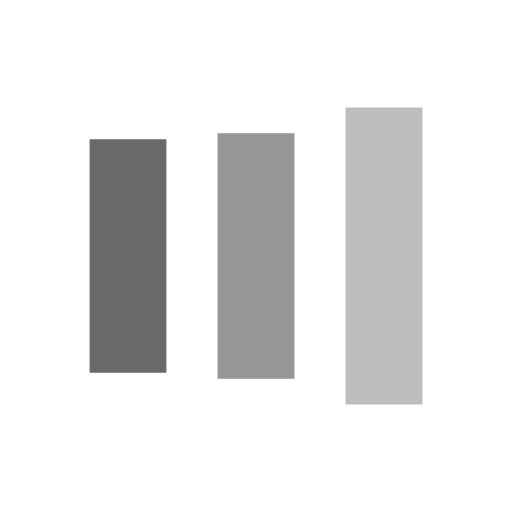
t = 0.00 s
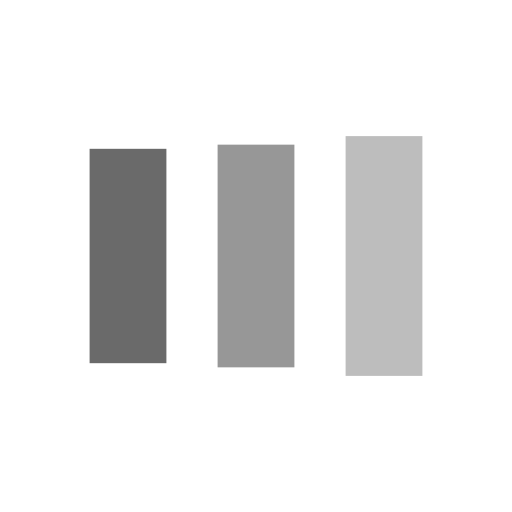
t = 0.17 s
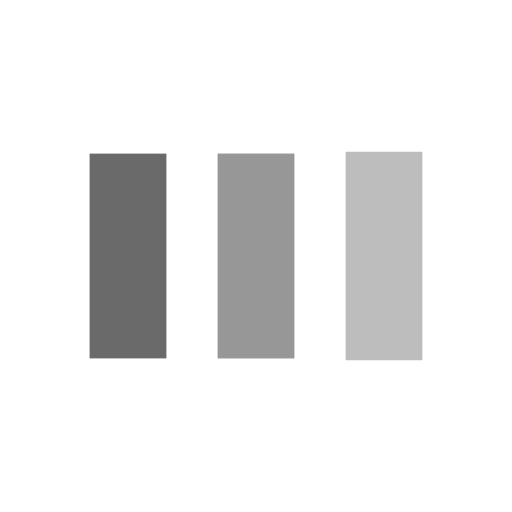
t = 0.50 s
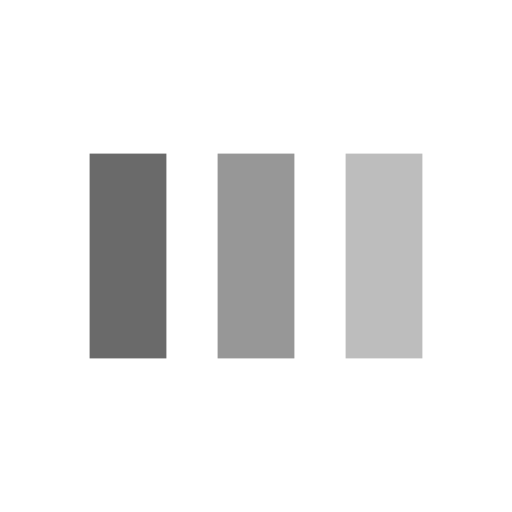
t = 0.67 s
t = 0.83 s: frame unchanged from t = 0.67 s, image omitted
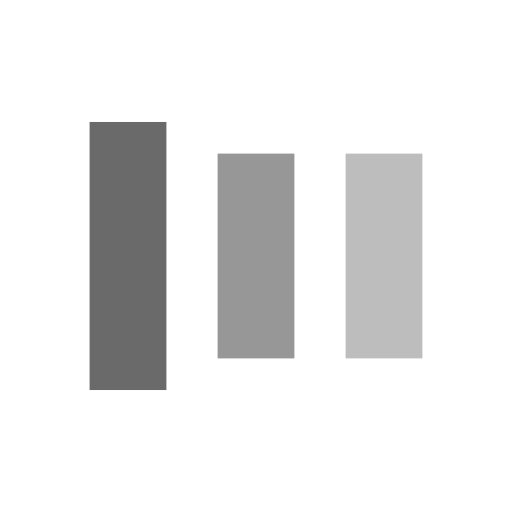
t = 1.17 s

The animated SVG that drew these frames (rendered in a browser with its animation timeline set to each time). Animation: 6 SMIL elements (animate=6); one cycle of 1.33 s, repeats indefinitely.

<?xml version="1.0" encoding="utf-8"?>
<svg xmlns="http://www.w3.org/2000/svg" xmlns:xlink="http://www.w3.org/1999/xlink" style="margin: auto; background: none; display: block; shape-rendering: auto;" width="81px" height="81px" viewBox="0 0 100 100" preserveAspectRatio="xMidYMid">
<rect x="17.5" y="29.7019" width="15" height="40.5962" fill="#6a6a6a">
  <animate attributeName="y" repeatCount="indefinite" dur="1.333333333333333s" calcMode="spline" keyTimes="0;0.5;1" values="18;30;30" keySplines="0 0.5 0.5 1;0 0.5 0.5 1" begin="-0.26666666666666666s"></animate>
  <animate attributeName="height" repeatCount="indefinite" dur="1.333333333333333s" calcMode="spline" keyTimes="0;0.5;1" values="64;40;40" keySplines="0 0.5 0.5 1;0 0.5 0.5 1" begin="-0.26666666666666666s"></animate>
</rect>
<rect x="42.5" y="29.0994" width="15" height="41.8012" fill="#979797">
  <animate attributeName="y" repeatCount="indefinite" dur="1.333333333333333s" calcMode="spline" keyTimes="0;0.5;1" values="20.999999999999996;30;30" keySplines="0 0.5 0.5 1;0 0.5 0.5 1" begin="-0.13333333333333333s"></animate>
  <animate attributeName="height" repeatCount="indefinite" dur="1.333333333333333s" calcMode="spline" keyTimes="0;0.5;1" values="58.00000000000001;40;40" keySplines="0 0.5 0.5 1;0 0.5 0.5 1" begin="-0.13333333333333333s"></animate>
</rect>
<rect x="67.5" y="27.9279" width="15" height="44.1442" fill="#bdbdbd">
  <animate attributeName="y" repeatCount="indefinite" dur="1.333333333333333s" calcMode="spline" keyTimes="0;0.5;1" values="20.999999999999996;30;30" keySplines="0 0.5 0.5 1;0 0.5 0.5 1"></animate>
  <animate attributeName="height" repeatCount="indefinite" dur="1.333333333333333s" calcMode="spline" keyTimes="0;0.5;1" values="58.00000000000001;40;40" keySplines="0 0.5 0.5 1;0 0.5 0.5 1"></animate>
</rect>
<!-- [ldio] generated by https://loading.io/ --></svg>